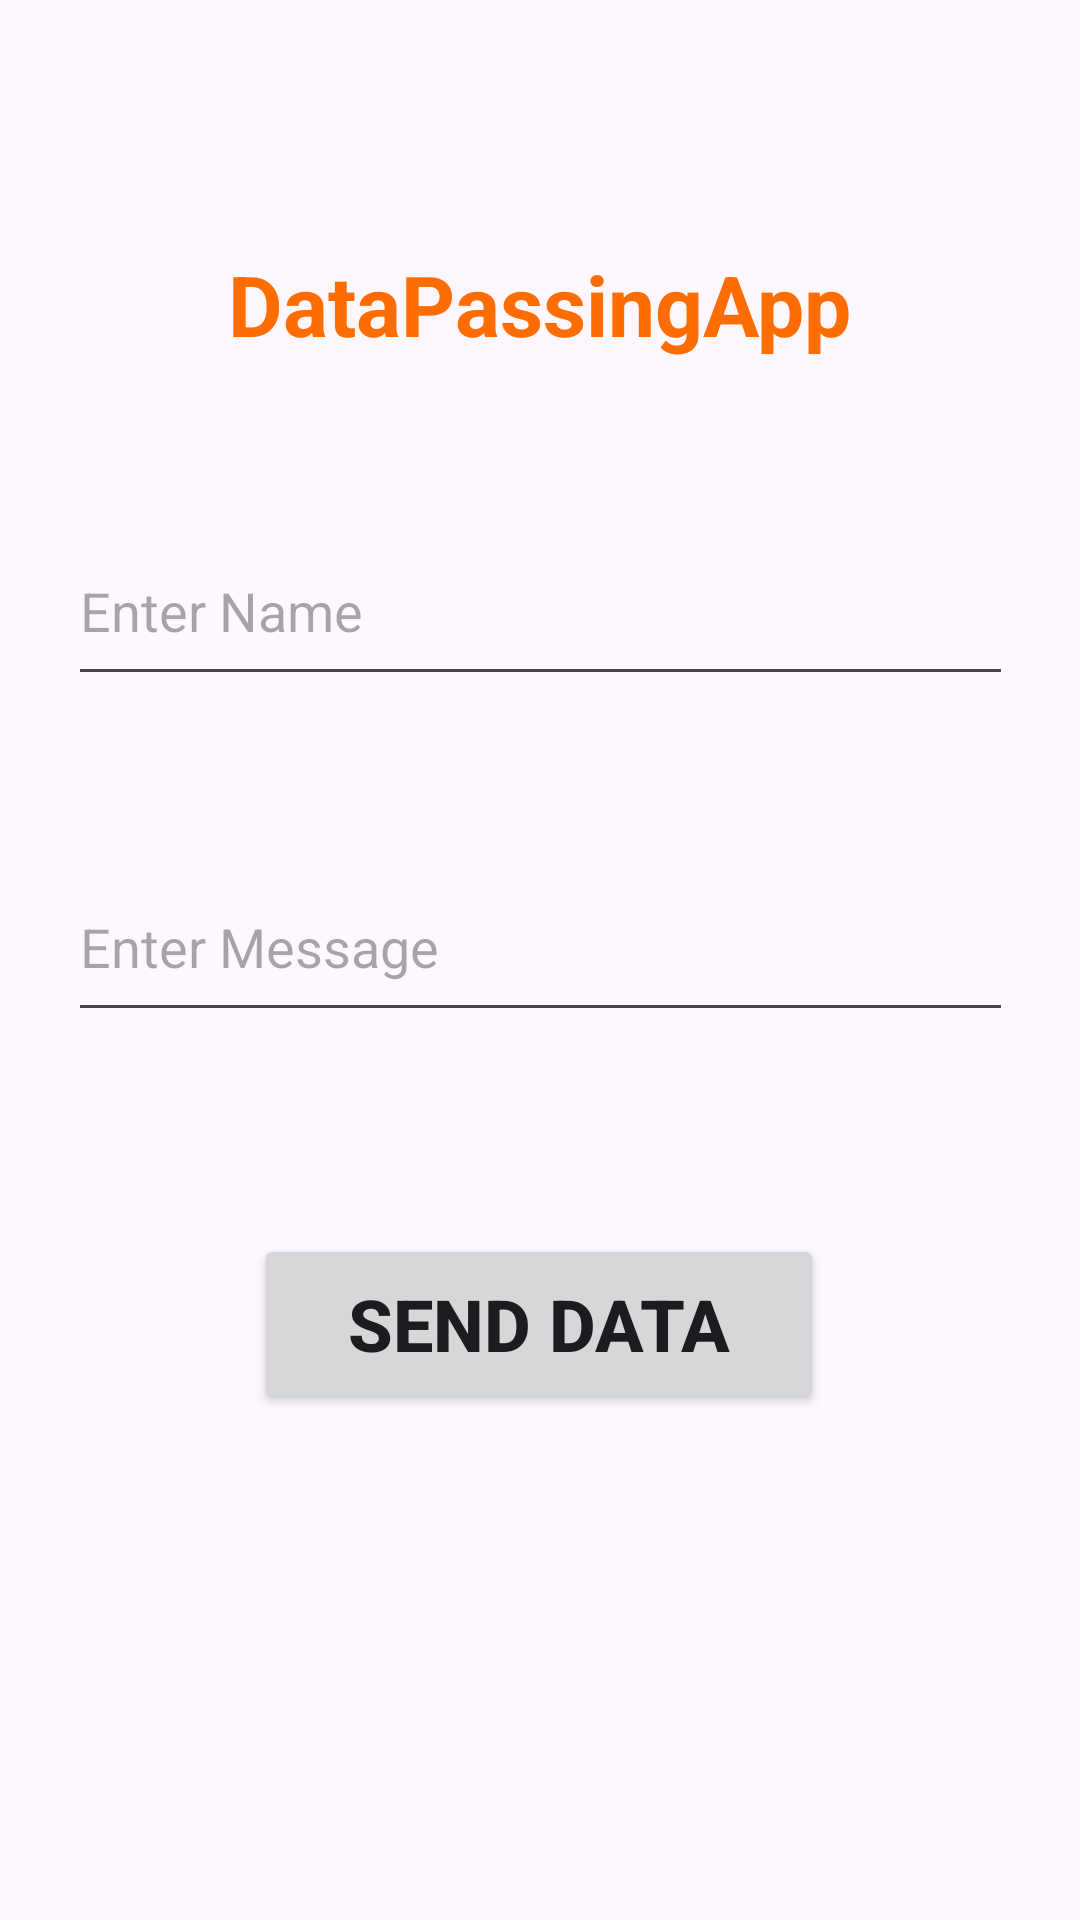

Produce the Android XML layout that renders to this screen, including the resource entries it uses.
<!-- AndroidManifest.xml: application theme Theme.DataPassingApp -->
<!-- res/layout/activity_main.xml -->
<?xml version="1.0" encoding="utf-8"?>
<androidx.constraintlayout.widget.ConstraintLayout xmlns:android="http://schemas.android.com/apk/res/android"
    xmlns:app="http://schemas.android.com/apk/res-auto"
    xmlns:tools="http://schemas.android.com/tools"
    android:layout_width="match_parent"
    android:layout_height="match_parent"
    tools:context=".MainActivity">

    <TextView
        android:id="@+id/textView"
        android:layout_width="wrap_content"
        android:layout_height="wrap_content"
        android:text="@string/app_name"
        android:textColor="#FF6D00"
        android:textSize="28dp"
        android:textStyle="bold"
        app:layout_constraintBottom_toBottomOf="parent"
        app:layout_constraintEnd_toEndOf="parent"
        app:layout_constraintStart_toStartOf="parent"
        app:layout_constraintTop_toTopOf="parent"
        app:layout_constraintVertical_bias="0.137" />

    <EditText
        android:id="@+id/editTextTextName"
        android:layout_width="315dp"
        android:layout_height="60dp"
        android:layout_marginStart="52dp"
        android:layout_marginTop="52dp"
        android:layout_marginEnd="52dp"
        android:ems="10"
        android:hint="Enter Name"
        android:inputType="text"
        app:layout_constraintEnd_toEndOf="parent"
        app:layout_constraintStart_toStartOf="parent"
        app:layout_constraintTop_toBottomOf="@+id/textView" />

    <EditText
        android:id="@+id/editTextTextMessage"
        android:layout_width="315dp"
        android:layout_height="60dp"
        android:layout_marginStart="52dp"
        android:layout_marginTop="52dp"
        android:layout_marginEnd="52dp"
        android:ems="10"
        android:hint="Enter Message"
        android:inputType="text"
        app:layout_constraintEnd_toEndOf="parent"
        app:layout_constraintStart_toStartOf="parent"
        app:layout_constraintTop_toBottomOf="@+id/editTextTextName" />

    <Button
        android:id="@+id/buttonSend"
        android:layout_width="190dp"
        android:layout_height="60dp"
        android:layout_marginStart="52dp"
        android:layout_marginTop="52dp"
        android:layout_marginEnd="52dp"
        android:text="Send Data"
        android:textSize="24sp"
        android:textStyle="bold"
        app:layout_constraintBottom_toBottomOf="parent"
        app:layout_constraintEnd_toEndOf="parent"
        app:layout_constraintHorizontal_bias="0.495"
        app:layout_constraintStart_toStartOf="parent"
        app:layout_constraintTop_toBottomOf="@+id/editTextTextMessage"
        app:layout_constraintVertical_bias="0.084" />

</androidx.constraintlayout.widget.ConstraintLayout>
<!-- resources referenced by this layout -->
<resources>
  <string name="app_name">DataPassingApp</string>
  <style name="Theme.DataPassingApp" parent="Base.Theme.DataPassingApp" />
  <style name="Base.Theme.DataPassingApp" parent="Theme.Material3.DayNight.NoActionBar">
          
          
      </style>
</resources>
